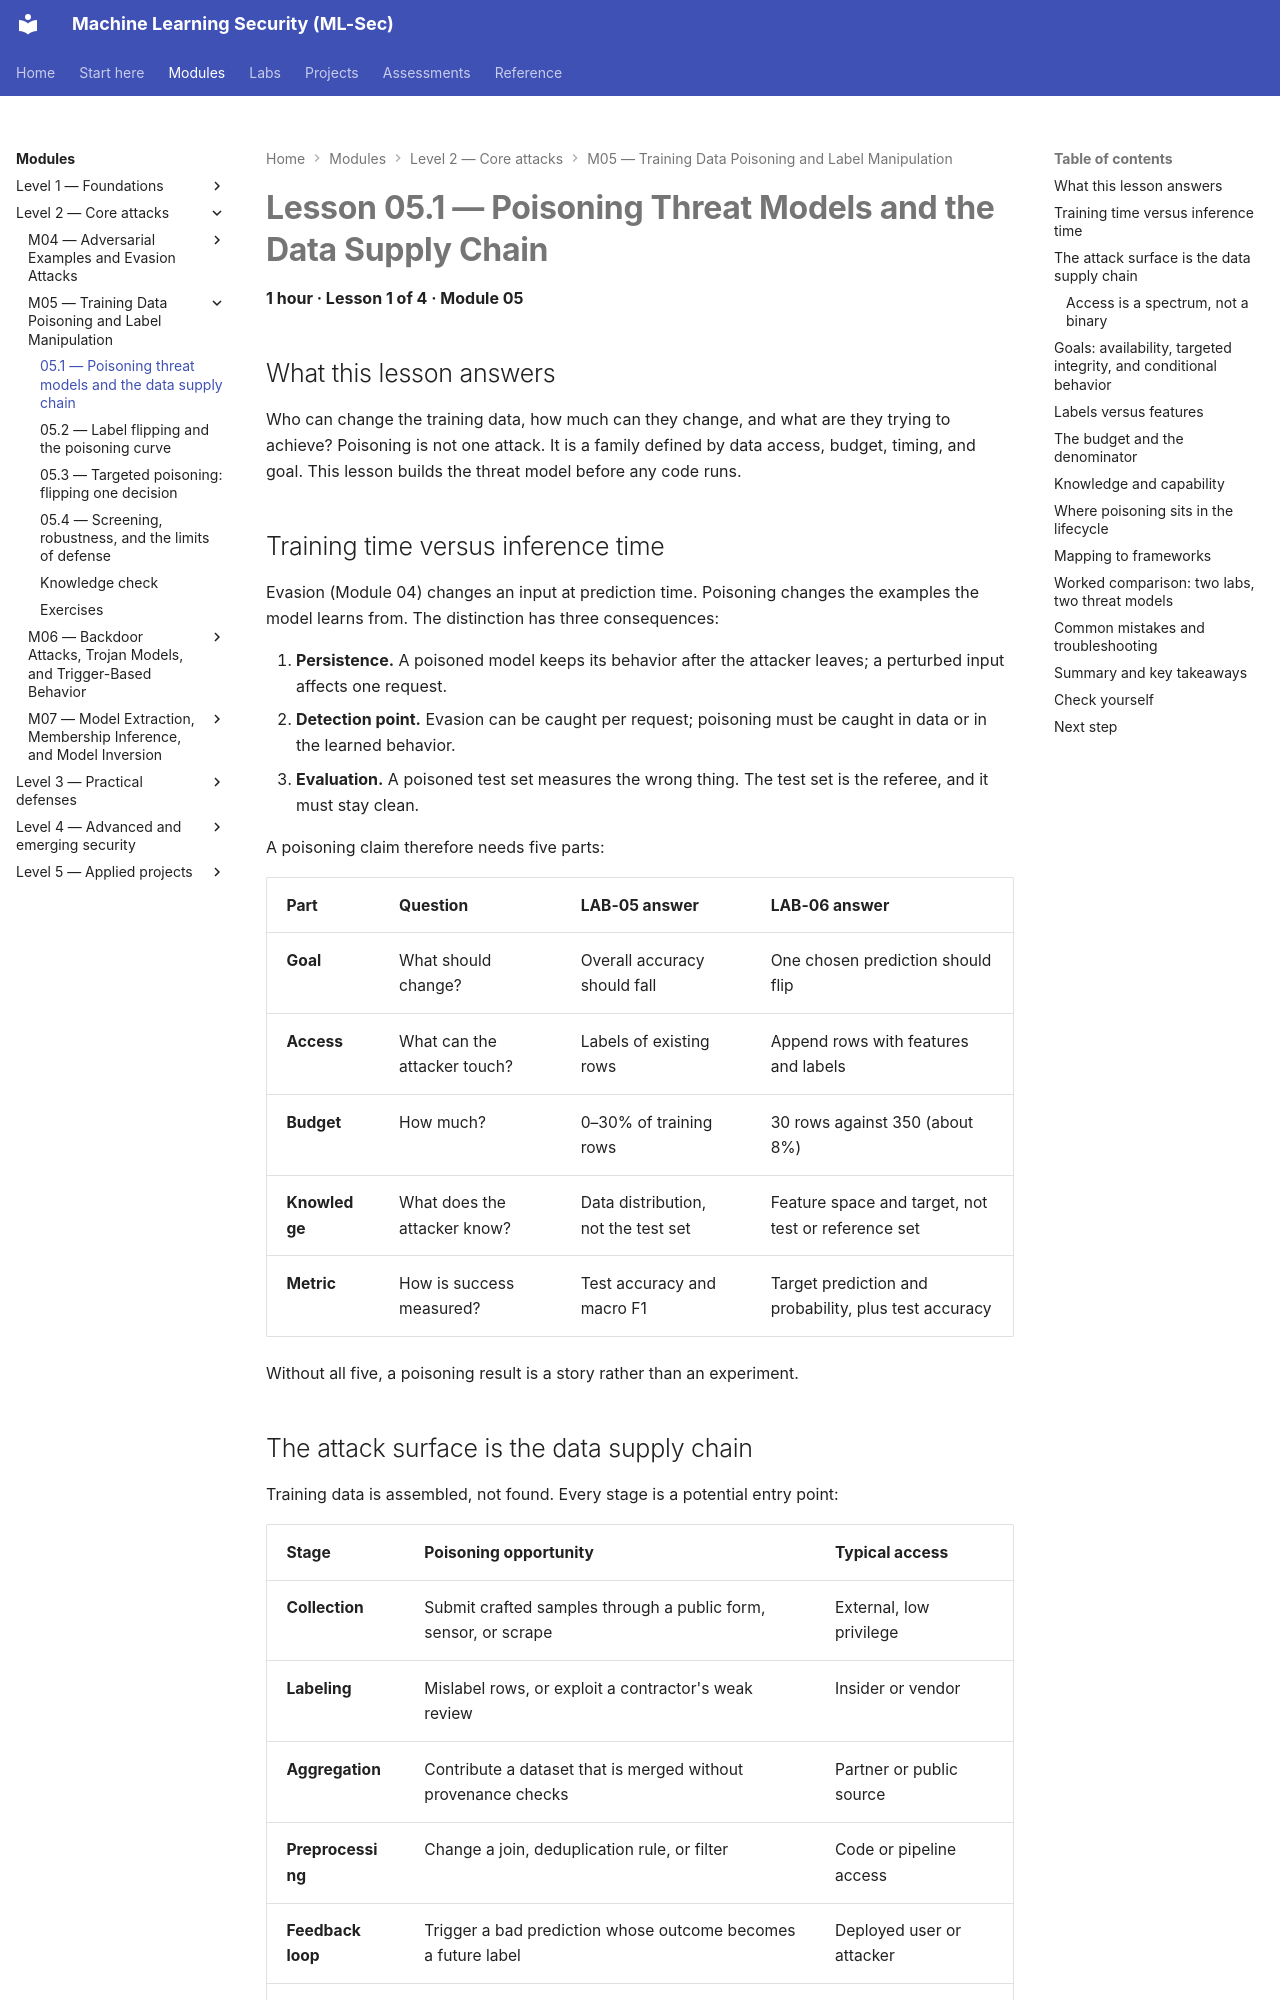

repository: nadeem-majeedch/MLSec · page: modules/m05-poisoning/lesson-1-poisoning-threat-models/index.html · generator: mkdocs

# Lesson 05.1 — Poisoning Threat Models and the Data Supply Chain

<a id="m05-l1"></a>

**1 hour · Lesson 1 of 4 · Module 05**

## What this lesson answers

Who can change the training data, how much can they change, and what are they trying to achieve? Poisoning is not one attack. It is a family defined by data access, budget, timing, and goal. This lesson builds the threat model before any code runs.

## Training time versus inference time

Evasion (Module 04) changes an input at prediction time. Poisoning changes the examples the model learns from. The distinction has three consequences:

1. **Persistence.** A poisoned model keeps its behavior after the attacker leaves; a perturbed input affects one request.
2. **Detection point.** Evasion can be caught per request; poisoning must be caught in data or in the learned behavior.
3. **Evaluation.** A poisoned test set measures the wrong thing. The test set is the referee, and it must stay clean.

A poisoning claim therefore needs five parts:

| Part | Question | LAB-05 answer | LAB-06 answer |
|---|---|---|---|
| **Goal** | What should change? | Overall accuracy should fall | One chosen prediction should flip |
| **Access** | What can the attacker touch? | Labels of existing rows | Append rows with features and labels |
| **Budget** | How much? | 0–30% of training rows | 30 rows against 350 (about 8%) |
| **Knowledge** | What does the attacker know? | Data distribution, not the test set | Feature space and target, not test or reference set |
| **Metric** | How is success measured? | Test accuracy and macro F1 | Target prediction and probability, plus test accuracy |

Without all five, a poisoning result is a story rather than an experiment.
